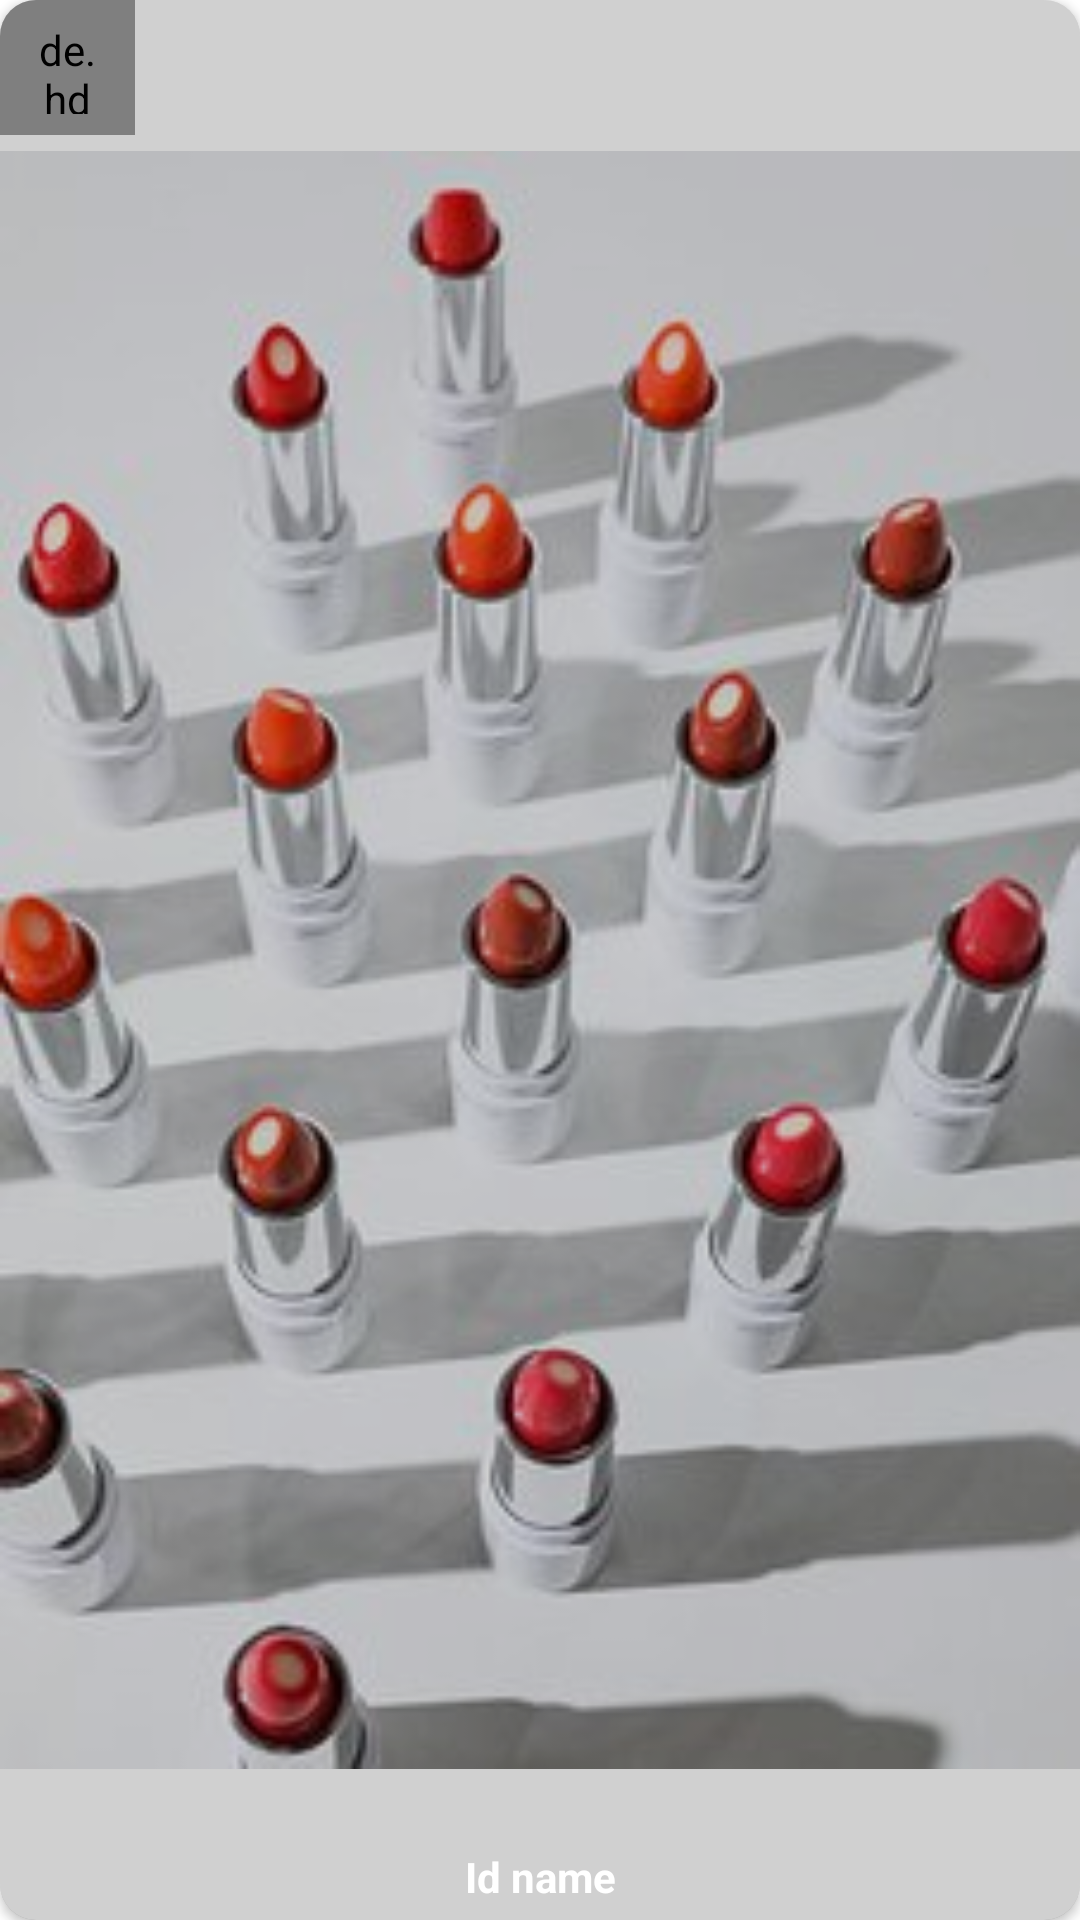

Here is an Android app screen rendered from its layout file. Give the layout XML and the strings, colors and styles it references.
<!-- AndroidManifest.xml: application theme Theme.FacebookUI -->
<!-- res/layout/storydesign.xml -->
<?xml version="1.0" encoding="utf-8"?>
<androidx.cardview.widget.CardView
    xmlns:android="http://schemas.android.com/apk/res/android"
    android:layout_width="95dp"
    android:layout_height="190dp"
    android:layout_marginStart="10dp"
    android:layout_marginTop="10dp"
    android:layout_marginBottom="10dp"
    app:cardCornerRadius="12dp"
    xmlns:app="http://schemas.android.com/apk/res-auto">


    <ImageView
        android:layout_width="match_parent"
        android:layout_height="match_parent"
        android:id="@+id/storyupload"
        android:src="@drawable/test"
        />
    <androidx.constraintlayout.widget.ConstraintLayout
        android:orientation="vertical"
        android:layout_width="match_parent"
        android:layout_height="match_parent"
        android:background="#2F000000"
        >

        <de.hdodenhof.circleimageview.CircleImageView
            app:layout_constraintTop_toTopOf="parent"
            app:layout_constraintStart_toStartOf="parent"
            android:layout_width="45dp"
            android:layout_height="45dp"
            android:src="@drawable/myimg"
            android:padding="7dp"
            android:id="@+id/idprofile"
            android:layout_gravity="start"
            app:civ_border_overlay="true"
            />


        <TextView
            app:layout_constraintBottom_toBottomOf="parent"
            android:layout_width="match_parent"
            android:layout_height="wrap_content"
            android:text="Id name"
            android:textColor="#FFFFFF"
            android:id="@+id/idname"
            android:textStyle="bold"
            android:textAlignment="center"
            android:layout_gravity="bottom"
            android:gravity="center"
            android:layout_marginBottom="5dp"
            />


    </androidx.constraintlayout.widget.ConstraintLayout>



</androidx.cardview.widget.CardView>
<!-- resources referenced by this layout -->
<resources>
  <!-- drawable test: jpg bitmap (drawable, 17402 bytes) -->
  <style name="Theme.FacebookUI" parent="Theme.MaterialComponents.DayNight.NoActionBar">
          
          <item name="colorPrimary">@color/purple_500</item>
          <item name="colorPrimaryVariant">@color/purple_700</item>
          <item name="colorOnPrimary">@color/white</item>
          
          <item name="colorSecondary">@color/teal_200</item>
          <item name="colorSecondaryVariant">@color/teal_700</item>
          <item name="colorOnSecondary">@color/black</item>
          
          <item name="android:statusBarColor" tools:targetApi="l">#00FFFFFF</item>
          
      </style>
  <color name="purple_500">#FF6200EE</color>
  <color name="purple_700">#FF3700B3</color>
  <color name="white">#FFFFFFFF</color>
  
      //custom color...........
  <color name="teal_200">#FF03DAC5</color>
  <color name="teal_700">#FF018786</color>
  <color name="black">#FF000000</color>
</resources>
